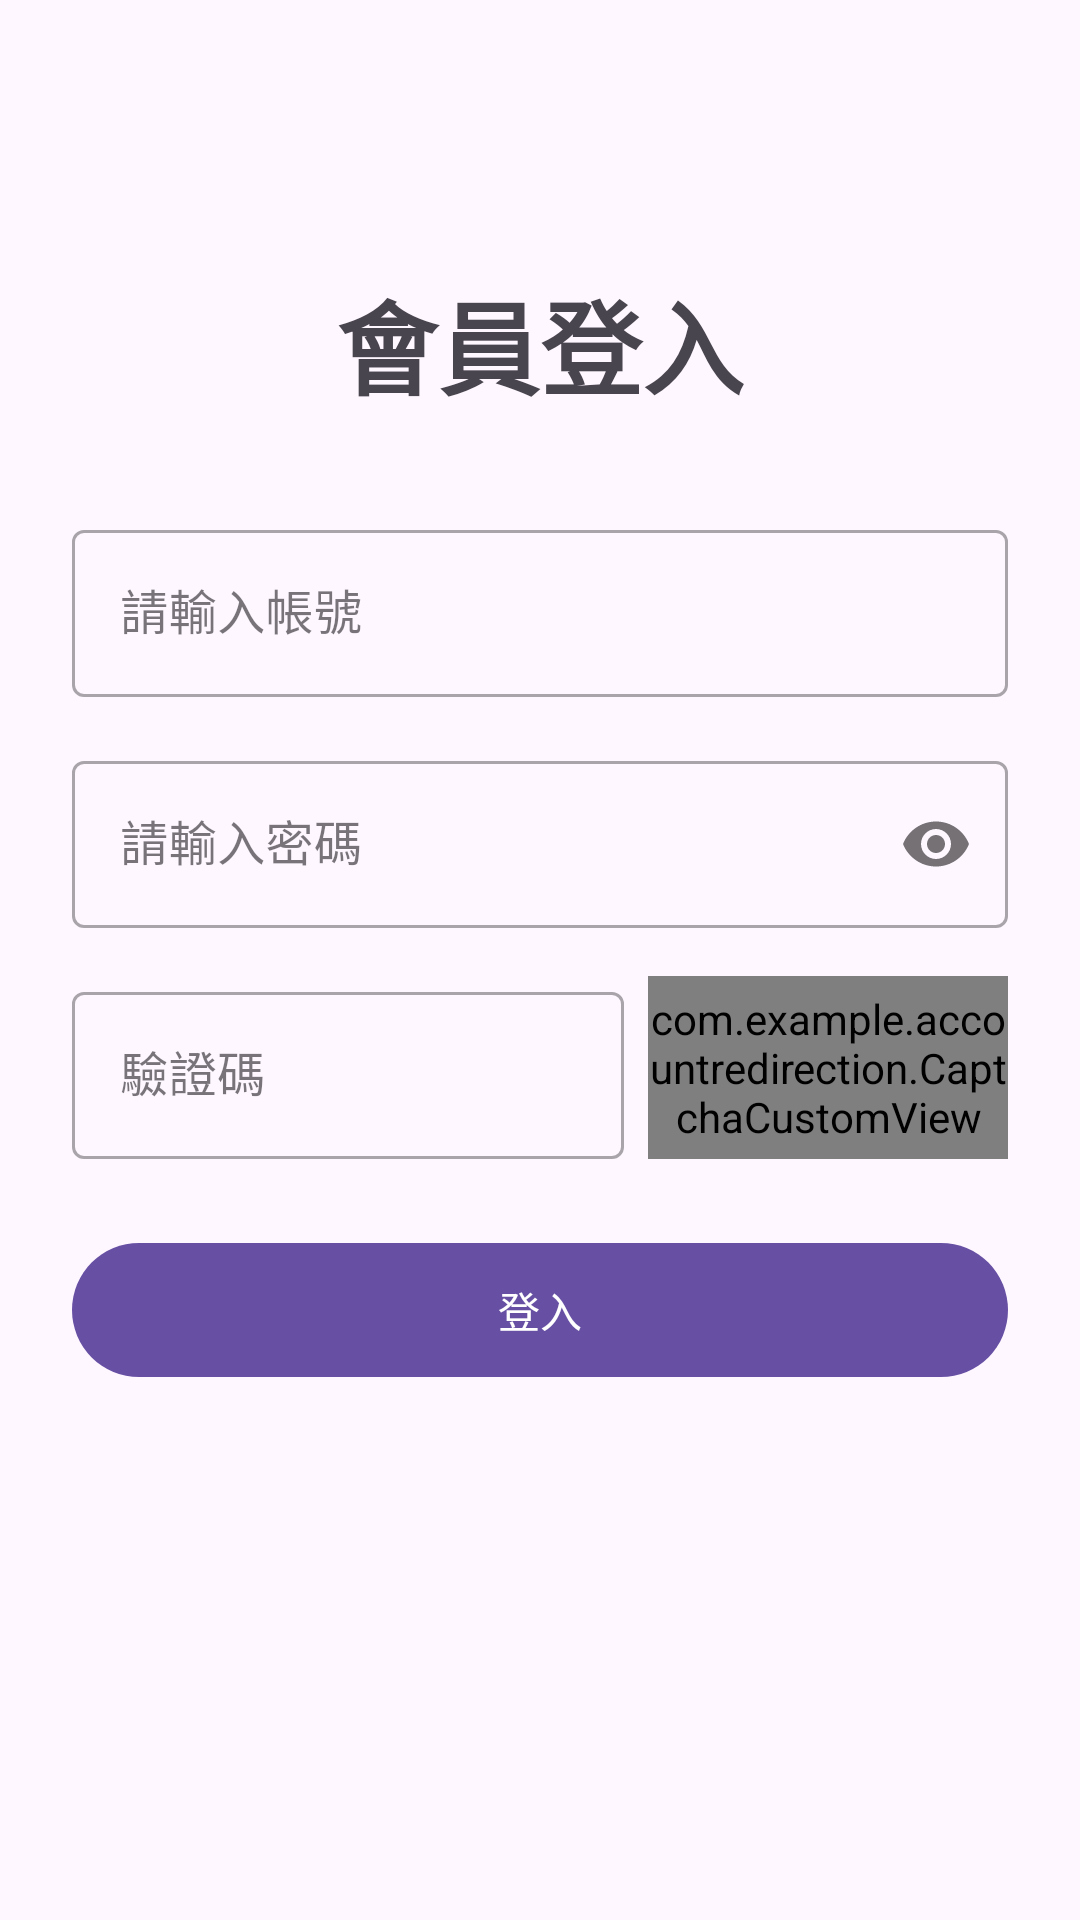

This screen was rendered from an Android layout file. Write that file and the resources it references.
<!-- AndroidManifest.xml: application theme Theme.AccountRedirection -->
<!-- res/layout/activity_main.xml -->
<?xml version="1.0" encoding="utf-8"?>
<androidx.constraintlayout.widget.ConstraintLayout xmlns:android="http://schemas.android.com/apk/res/android"
    xmlns:app="http://schemas.android.com/apk/res-auto"
    xmlns:tools="http://schemas.android.com/tools"
    android:id="@+id/constraintLayout"
    android:layout_width="match_parent"
    android:layout_height="match_parent"
    android:padding="@dimen/spacing_large"
    tools:context=".MainActivity">

    
    <TextView
        android:id="@+id/tvTitle"
        android:layout_width="wrap_content"
        android:layout_height="wrap_content"
        android:text="@string/login_title"
        android:textSize="@dimen/text_size_display"
        android:textStyle="bold"
        app:layout_constraintTop_toTopOf="parent"
        app:layout_constraintStart_toStartOf="parent"
        app:layout_constraintEnd_toEndOf="parent"
        app:layout_constraintBottom_toTopOf="@+id/tilAccount"
        app:layout_constraintVertical_bias="0.3"
        app:layout_constraintVertical_chainStyle="packed"/>

    
    <com.google.android.material.textfield.TextInputLayout
        android:id="@+id/tilAccount"
        style="@style/Widget.MaterialComponents.TextInputLayout.OutlinedBox"
        android:layout_width="0dp"
        android:layout_height="wrap_content"
        android:layout_marginTop="@dimen/spacing_xlarge"
        app:layout_constraintTop_toBottomOf="@id/tvTitle"
        app:layout_constraintStart_toStartOf="parent"
        app:layout_constraintEnd_toEndOf="parent"
        app:layout_constraintBottom_toTopOf="@+id/tilPassword">

        <com.google.android.material.textfield.TextInputEditText
            android:id="@+id/etAccount"
            android:layout_width="match_parent"
            android:layout_height="wrap_content"
            android:hint="@string/hint_account"
            android:inputType="text" />

    </com.google.android.material.textfield.TextInputLayout>

    
    <com.google.android.material.textfield.TextInputLayout
        android:id="@+id/tilPassword"
        style="@style/Widget.MaterialComponents.TextInputLayout.OutlinedBox"
        android:layout_width="0dp"
        android:layout_height="wrap_content"
        android:layout_marginTop="@dimen/spacing_medium"
        app:passwordToggleEnabled="true"
        app:layout_constraintTop_toBottomOf="@+id/tilAccount"
        app:layout_constraintStart_toStartOf="parent"
        app:layout_constraintEnd_toEndOf="parent"
        app:layout_constraintBottom_toTopOf="@+id/tilCaptcha">

        <com.google.android.material.textfield.TextInputEditText
            android:id="@+id/etPassword"
            android:layout_width="match_parent"
            android:layout_height="wrap_content"
            android:hint="@string/hint_password"
            android:inputType="textPassword" />

    </com.google.android.material.textfield.TextInputLayout>

    
    <com.google.android.material.textfield.TextInputLayout
        android:id="@+id/tilCaptcha"
        style="@style/Widget.MaterialComponents.TextInputLayout.OutlinedBox"
        android:layout_width="0dp"
        android:layout_height="wrap_content"
        android:layout_marginTop="@dimen/spacing_medium"
        app:layout_constraintTop_toBottomOf="@+id/tilPassword"
        app:layout_constraintStart_toStartOf="parent"
        app:layout_constraintEnd_toStartOf="@+id/captchaView"
        app:layout_constraintBottom_toTopOf="@+id/btnLogin"
        android:layout_marginEnd="@dimen/spacing_small">

        <com.google.android.material.textfield.TextInputEditText
            android:id="@+id/etCaptcha"
            android:layout_width="match_parent"
            android:layout_height="wrap_content"
            android:hint="@string/hint_captcha"
            android:inputType="textCapCharacters" />

    </com.google.android.material.textfield.TextInputLayout>

    
    <com.example.accountredirection.CaptchaCustomView
        android:id="@+id/captchaView"
        android:layout_width="120dp" 
        android:layout_height="0dp"
        android:background="#e0e0e0"
        app:layout_constraintTop_toTopOf="@+id/tilCaptcha"
        app:layout_constraintBottom_toBottomOf="@+id/tilCaptcha"
        app:layout_constraintEnd_toEndOf="parent" />

    
    <com.google.android.material.button.MaterialButton
        android:id="@+id/btnLogin"
        android:layout_width="0dp"
        android:layout_height="wrap_content"
        android:layout_marginTop="@dimen/spacing_large"
        android:text="@string/action_login"
        android:paddingTop="@dimen/button_padding_vertical"
        android:paddingBottom="@dimen/button_padding_vertical"
        app:layout_constraintTop_toBottomOf="@+id/tilCaptcha"
        app:layout_constraintStart_toStartOf="parent"
        app:layout_constraintEnd_toEndOf="parent"
        app:layout_constraintBottom_toBottomOf="parent"/>

</androidx.constraintlayout.widget.ConstraintLayout>
<!-- resources referenced by this layout -->
<resources>
  <dimen name="button_padding_vertical">12dp</dimen>
  <dimen name="spacing_large">24dp</dimen>
  <dimen name="spacing_medium">16dp</dimen>
  <dimen name="spacing_small">8dp</dimen>
  <dimen name="spacing_xlarge">32dp</dimen>
  <dimen name="text_size_display">34sp</dimen>
  <string name="action_login">登入</string>
  <string name="hint_account">請輸入帳號</string>
  <string name="hint_captcha">驗證碼</string>
  <string name="hint_password">請輸入密碼</string>
  <string name="login_title">會員登入</string>
  <style name="Theme.AccountRedirection" parent="Base.Theme.AccountRedirection" />
  <style name="Base.Theme.AccountRedirection" parent="Theme.Material3.DayNight.NoActionBar">
          
          
      </style>
</resources>
